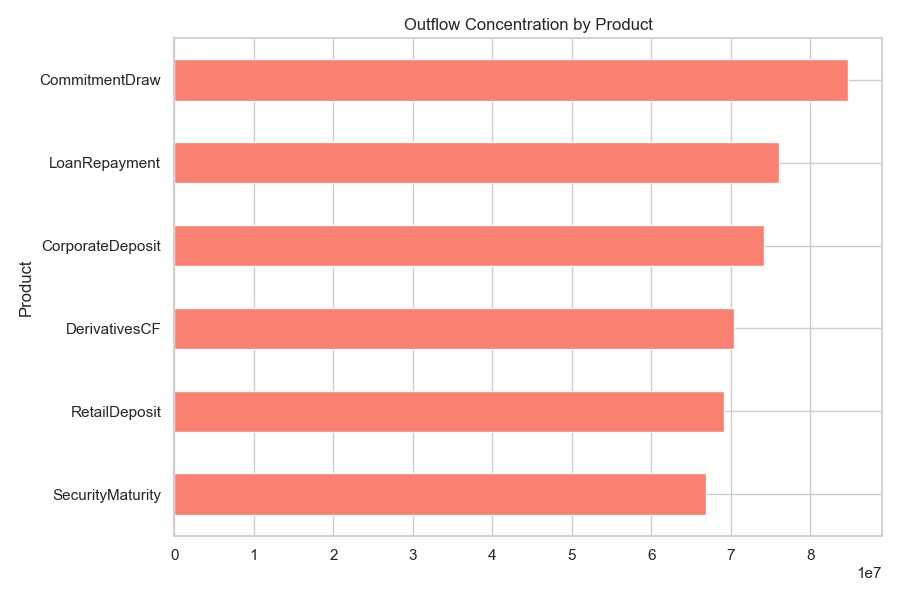

Values plotted in this chart, from the file beside it:
Product, Amount(USDk)
SecurityMaturity, 66905633
RetailDeposit, 69146672
DerivativesCF, 70409665
CorporateDeposit, 74124915
LoanRepayment, 76023636
CommitmentDraw, 84758462
